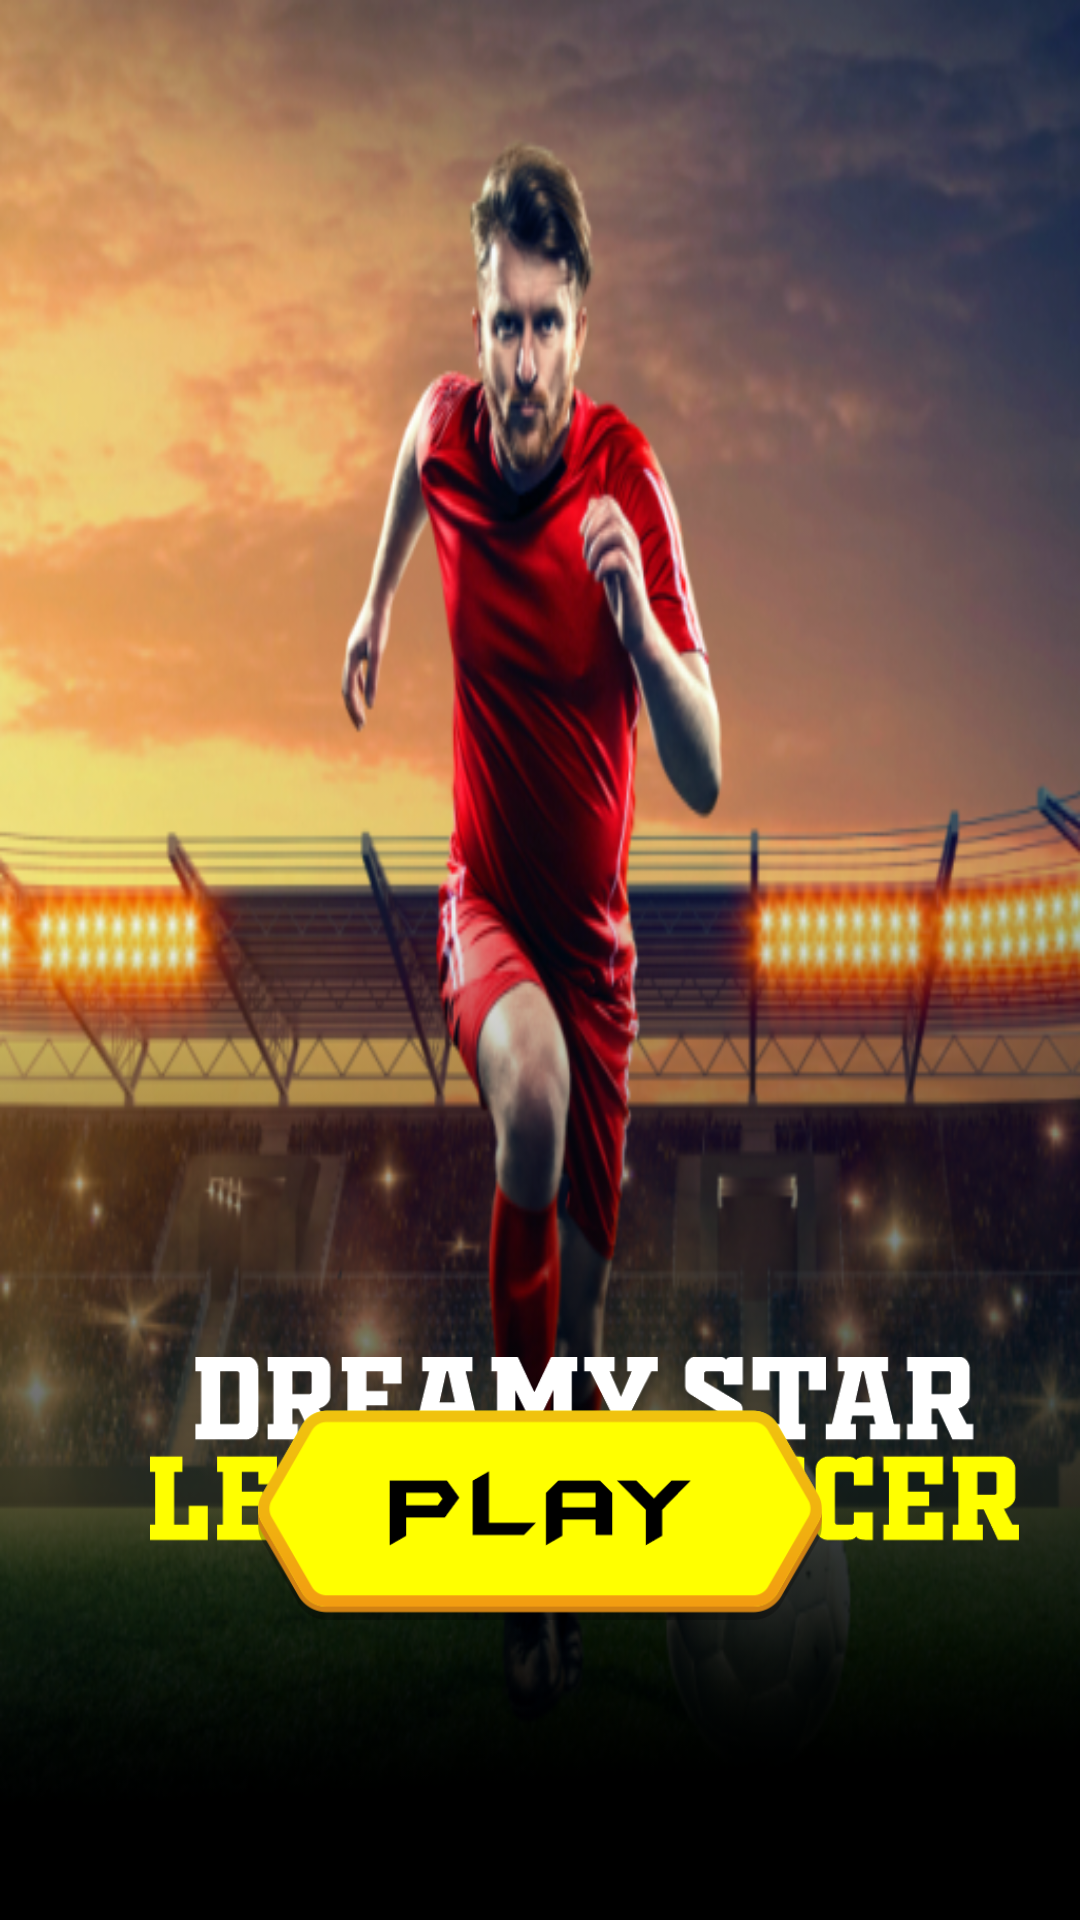

Here is an Android app screen rendered from its layout file. Give the layout XML and the strings, colors and styles it references.
<!-- AndroidManifest.xml: application theme Theme.prosoccer -->
<!-- res/layout/activity_dashboard.xml -->
<?xml version="1.0" encoding="utf-8"?>
<RelativeLayout xmlns:android="http://schemas.android.com/apk/res/android"
    xmlns:app="http://schemas.android.com/apk/res-auto"
    xmlns:tools="http://schemas.android.com/tools"
    android:layout_width="match_parent"
    android:layout_height="match_parent"
    tools:context="com.dreamyleague.prosoccer.activities.DashboardActivity"
    android:background="@drawable/logo_bg">


    <ImageView
        android:layout_width="305dp"
        android:layout_height="68dp"
        android:layout_alignParentTop="true"
        android:layout_marginStart="50dp"
        android:layout_marginTop="449dp"
        android:layout_marginEnd="20dp"
        android:layout_marginBottom="5dp"
        android:src="@drawable/logo_text" />

    <ImageView
        android:id="@+id/btnPLay"
        android:layout_width="200dp"
        android:layout_height="70dp"
        android:layout_alignParentBottom="true"
        android:layout_centerInParent="true"
        android:layout_marginBottom="100dp"
        android:src="@drawable/playbtn" />

    <LinearLayout
        android:id="@+id/bannerAds_1"
        android:layout_width="match_parent"
        android:layout_height="wrap_content"
        android:layout_alignParentBottom="true"
        android:layout_centerHorizontal="true"
        android:layout_gravity="center"
        android:gravity="center"
        android:orientation="horizontal"
        android:visibility="gone" />

</RelativeLayout>
<!-- resources referenced by this layout -->
<resources>
  <!-- drawable logo_bg: png bitmap (drawable, 406688 bytes) -->
  <!-- drawable logo_text: png bitmap (drawable, 16081 bytes) -->
  <!-- drawable playbtn: png bitmap (drawable, 16628 bytes) -->
  <style name="Theme.prosoccer" parent="Theme.MaterialComponents.DayNight.NoActionBar">
          
          <item name="colorPrimary">@color/black</item>
          <item name="colorPrimaryVariant">@color/black</item>
          <item name="colorOnPrimary">@color/white</item>
          
          <item name="colorSecondary">@color/teal_200</item>
          <item name="colorSecondaryVariant">@color/teal_700</item>
          <item name="colorOnSecondary">@color/black</item>
          
          <item name="android:statusBarColor" tools:targetApi="l">?attr/colorPrimaryVariant</item>
          
      </style>
  <color name="black">#FF000000</color>
  <color name="white">#FFFFFFFF</color>
  <color name="teal_200">#FF03DAC5</color>
  <color name="teal_700">#FF018786</color>
</resources>
